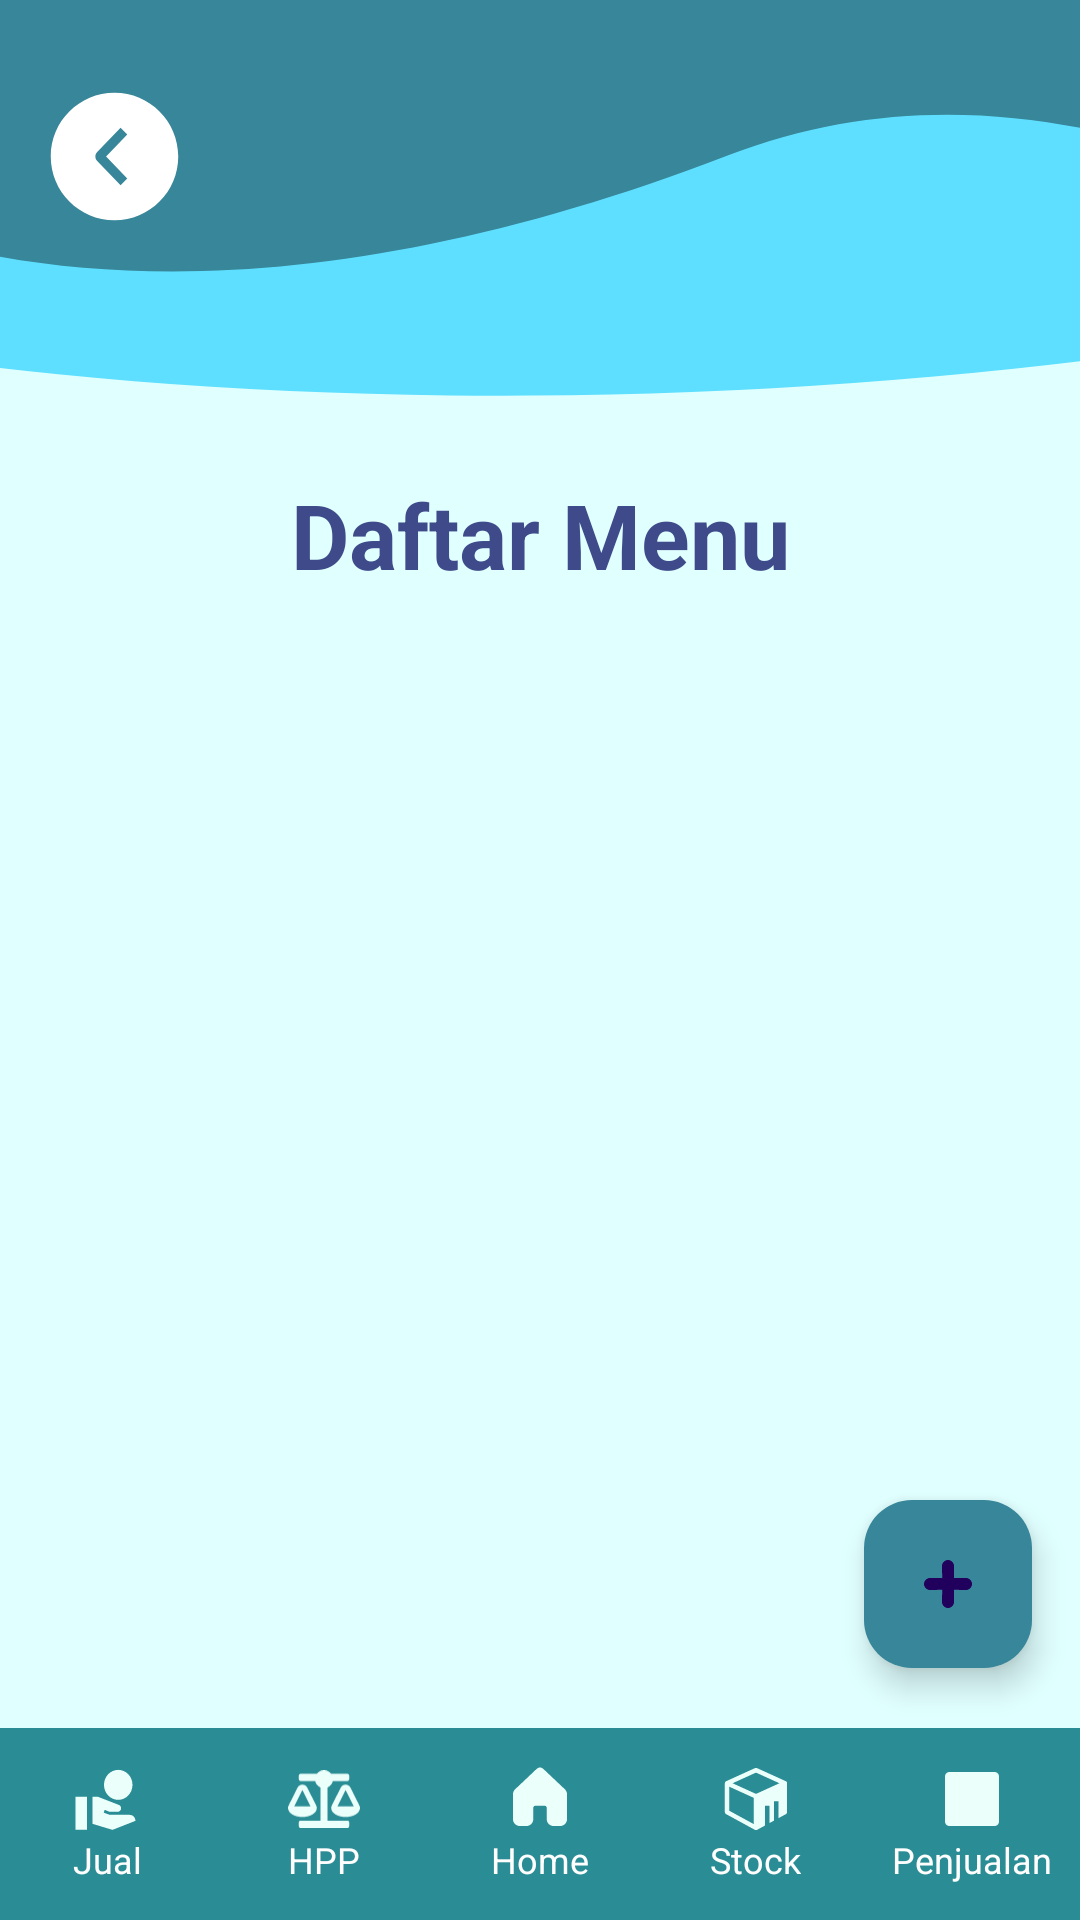

Produce the Android XML layout that renders to this screen, including the resource entries it uses.
<!-- AndroidManifest.xml: application theme Theme.SiCuan -->
<!-- res/layout/activity_hpp.xml -->
<?xml version="1.0" encoding="utf-8"?>
<androidx.constraintlayout.widget.ConstraintLayout
    xmlns:android="http://schemas.android.com/apk/res/android"
    xmlns:tools="http://schemas.android.com/tools"
    xmlns:app="http://schemas.android.com/apk/res-auto"
    android:layout_width="match_parent"
    android:layout_height="match_parent"
    android:background="#E0FFFF"
    tools:context=".dashboard.hpp.HPPActivity">

    
    <ImageView
        android:id="@+id/waveBackground"
        android:layout_width="0dp"
        android:layout_height="150dp"
        android:scaleType="fitXY"
        android:src="@drawable/ic_wave"
        app:layout_constraintTop_toTopOf="parent"
        app:layout_constraintStart_toStartOf="parent"
        app:layout_constraintEnd_toEndOf="parent" />

    <androidx.appcompat.widget.Toolbar
        android:id="@+id/toolbar"
        android:layout_width="0dp"
        android:layout_height="?attr/actionBarSize"
        android:background="@android:color/transparent"
        app:navigationIcon="@drawable/ic_back"
        app:layout_constraintTop_toTopOf="parent"
        app:layout_constraintStart_toStartOf="parent"
        app:layout_constraintEnd_toEndOf="parent"
        android:layout_marginTop="20dp"
        android:layout_marginLeft="10dp" />

    
    <TextView
        android:id="@+id/pageTitle"
        android:layout_width="wrap_content"
        android:layout_height="wrap_content"
        android:text="Daftar Menu"
        android:textSize="30sp"
        android:textColor="#3E4A89"
        android:textStyle="bold"
        app:layout_constraintTop_toBottomOf="@id/waveBackground"
        app:layout_constraintStart_toStartOf="parent"
        app:layout_constraintEnd_toEndOf="parent"
        android:layout_marginTop="8dp"/>

    <LinearLayout
        android:id="@+id/emptyStateLayout"
        android:layout_width="wrap_content"
        android:layout_height="wrap_content"
        android:orientation="vertical"
        android:gravity="center"
        android:visibility="gone"
        app:layout_constraintTop_toBottomOf="@id/pageTitle"
        app:layout_constraintBottom_toTopOf="@id/fabAdd"
        app:layout_constraintStart_toStartOf="parent"
        app:layout_constraintEnd_toEndOf="parent"
        android:layout_marginTop="32dp"
        android:layout_marginBottom="16dp">


    <ImageView
            android:layout_width="100dp"
            android:layout_height="100dp"
            android:src="@drawable/ic_empty_menu" />

        <TextView
            android:layout_width="wrap_content"
            android:layout_height="wrap_content"
            android:text="Lapakmu masi kosong nih!"
            android:textStyle="bold"
            android:textColor="#000000"
            android:layout_marginTop="12dp" />

        <TextView
            android:layout_width="wrap_content"
            android:layout_height="wrap_content"
            android:text="Tambahkan menu untuk memulai bisnismu"
            android:textColor="#444444"
            android:textSize="14sp"
            android:layout_marginTop="4dp" />
    </LinearLayout>

    
    <androidx.recyclerview.widget.RecyclerView
        android:id="@+id/recyclerMenu"
        android:layout_width="0dp"
        android:layout_height="0dp"
        android:layout_marginTop="5dp"
        android:padding="16dp"
        tools:listitem="@layout/item_menu"
        app:layout_constraintTop_toBottomOf="@id/pageTitle"
        app:layout_constraintBottom_toTopOf="@id/fabAdd"
        app:layout_constraintStart_toStartOf="parent"
        app:layout_constraintEnd_toEndOf="parent" />

    
    <com.google.android.material.floatingactionbutton.FloatingActionButton
        android:id="@+id/fabAdd"
        android:layout_width="wrap_content"
        android:layout_height="wrap_content"
        android:layout_marginEnd="16dp"
        android:layout_marginBottom="20dp"
        android:src="@drawable/ic_add"
        android:backgroundTint="#388699"
        android:contentDescription="Tambah"
        app:layout_constraintBottom_toTopOf="@id/bottom_navigation"
        app:layout_constraintEnd_toEndOf="parent" />

    
    <include
        android:id="@+id/bottom_navigation"
        layout="@layout/bottom_navigation"
        android:layout_width="match_parent"
        android:layout_height="64dp"
        app:layout_constraintBottom_toBottomOf="parent"
        app:layout_constraintStart_toStartOf="parent"
        app:layout_constraintEnd_toEndOf="parent" />

</androidx.constraintlayout.widget.ConstraintLayout>
<!-- res/layout/item_menu.xml (included above) -->
<?xml version="1.0" encoding="utf-8"?>
<androidx.cardview.widget.CardView xmlns:android="http://schemas.android.com/apk/res/android"
    xmlns:card_view="http://schemas.android.com/apk/res-auto"
    android:id="@+id/cardMenu"
    android:layout_width="match_parent"
    android:layout_height="wrap_content"
    android:layout_marginBottom="12dp"
    android:foreground="?attr/selectableItemBackground"
    card_view:cardCornerRadius="8dp"
    card_view:cardElevation="4dp"
    android:background="#E0F7FA">

    <RelativeLayout
        android:layout_width="match_parent"
        android:layout_height="wrap_content"
        android:padding="10dp">

        
        <TextView
            android:id="@+id/tvNamaMenu"
            android:layout_width="wrap_content"
            android:layout_height="wrap_content"
            android:text="Es Teh"
            android:textStyle="bold"
            android:textSize="20sp"
            android:textColor="#2B2B2B" />

        
        <TextView
            android:id="@+id/tvHpp"
            android:layout_width="wrap_content"
            android:layout_height="wrap_content"
            android:text="HPP  : 0"
            android:layout_below="@id/tvNamaMenu"
            android:layout_marginTop="20dp"
            android:textSize="17sp"
            android:textColor="#000000" />

        
        <ImageButton
            android:id="@+id/btnEdit"
            android:layout_width="40dp"
            android:layout_height="40dp"
            android:layout_alignParentEnd="true"
            android:layout_marginStart="8dp"
            android:layout_alignTop="@id/tvNamaMenu"
            android:backgroundTint="#8B864E"
            android:background="@drawable/ic_edit"
            android:src="@drawable/ic_edit"
            android:contentDescription="Edit" />

        
        <ImageButton
            android:id="@+id/btnDelete"
            android:layout_width="40dp"
            android:layout_height="40dp"
            android:layout_alignParentEnd="true"
            android:layout_below="@id/btnEdit"
            android:layout_marginTop="8dp"
            android:backgroundTint="#3E7C8C"
            android:background="@drawable/ic_delete"
            android:src="@drawable/ic_delete"
            android:contentDescription="Hapus"/>

    </RelativeLayout>

</androidx.cardview.widget.CardView>
<!-- res/layout/bottom_navigation.xml (included above) -->
<?xml version="1.0" encoding="utf-8"?>
<LinearLayout xmlns:android="http://schemas.android.com/apk/res/android"
    android:id="@+id/bottomNav"
    android:layout_width="match_parent"
    android:layout_height="64dp"
    android:layout_alignParentBottom="true"
    android:background="#2A8C94"
    android:orientation="horizontal"
    android:gravity="center">

    
    <LinearLayout
        android:id="@+id/nav_jual"
        android:layout_width="0dp"
        android:layout_height="match_parent"
        android:layout_weight="1"
        android:orientation="vertical"
        android:gravity="center">

        <ImageView
            android:layout_width="24dp"
            android:layout_height="24dp"
            android:src="@drawable/ic_jual" />

        <TextView
            android:layout_width="wrap_content"
            android:layout_height="wrap_content"
            android:text="Jual"
            android:textColor="#fff"
            android:textSize="12sp" />
    </LinearLayout>

    
    <LinearLayout
        android:id="@+id/nav_hpp"
        android:layout_width="0dp"
        android:layout_height="match_parent"
        android:layout_weight="1"
        android:orientation="vertical"
        android:gravity="center">

        <ImageView
            android:layout_width="24dp"
            android:layout_height="24dp"
            android:src="@drawable/ic_hpp" />

        <TextView
            android:layout_width="wrap_content"
            android:layout_height="wrap_content"
            android:text="HPP"
            android:textColor="#fff"
            android:textSize="12sp" />
    </LinearLayout>

    
    <LinearLayout
        android:id="@+id/nav_home"
        android:layout_width="0dp"
        android:layout_height="match_parent"
        android:layout_weight="1"
        android:orientation="vertical"
        android:gravity="center">

        <ImageView
            android:layout_width="24dp"
            android:layout_height="24dp"
            android:src="@drawable/ic_home" />

        <TextView
            android:layout_width="wrap_content"
            android:layout_height="wrap_content"
            android:text="Home"
            android:textColor="#fff"
            android:textSize="12sp" />
    </LinearLayout>

    
    <LinearLayout
        android:id="@+id/nav_stok"
        android:layout_width="0dp"
        android:layout_height="match_parent"
        android:layout_weight="1"
        android:orientation="vertical"
        android:gravity="center">

        <ImageView
            android:layout_width="24dp"
            android:layout_height="24dp"
            android:src="@drawable/ic_stok" />

        <TextView
            android:layout_width="wrap_content"
            android:layout_height="wrap_content"
            android:text="Stock"
            android:textColor="#fff"
            android:textSize="12sp" />
    </LinearLayout>

    
    <LinearLayout
        android:id="@+id/nav_penjualan"
        android:layout_width="0dp"
        android:layout_height="match_parent"
        android:layout_weight="1"
        android:orientation="vertical"
        android:gravity="center">

        <ImageView
            android:layout_width="24dp"
            android:layout_height="24dp"
            android:src="@drawable/ic_penjualan" />

        <TextView
            android:layout_width="wrap_content"
            android:layout_height="wrap_content"
            android:text="Penjualan"
            android:textColor="#fff"
            android:textSize="12sp" />
    </LinearLayout>
</LinearLayout>
<!-- resources referenced by this layout -->
<resources>
  <!-- drawable ic_back (drawable) -->
  <vector xmlns:android="http://schemas.android.com/apk/res/android"
      android:width="51dp"
      android:height="51dp"
      android:viewportWidth="51"
      android:viewportHeight="51">
    <path
        android:pathData="M25.5,46.75C13.764,46.75 4.25,37.236 4.25,25.5C4.25,13.764 13.764,4.25 25.5,4.25C37.236,4.25 46.75,13.764 46.75,25.5C46.75,37.236 37.236,46.75 25.5,46.75ZM29.748,32.804L22.695,25.5L29.75,18.194L27.525,15.938L19.741,23.964C19.345,24.377 19.124,24.927 19.124,25.5C19.124,26.073 19.345,26.623 19.741,27.036L27.525,35.063L29.748,32.804Z"
        android:fillColor="#ffffff"
        android:fillType="evenOdd"/>
  </vector>
  <!-- drawable ic_edit (drawable) -->
  <vector xmlns:android="http://schemas.android.com/apk/res/android"
      android:width="16dp"
      android:height="15dp"
      android:viewportWidth="16"
      android:viewportHeight="15">
    <path
        android:pathData="M10.13,2.155C10.55,1.744 11.115,1.516 11.702,1.52C12.289,1.523 12.851,1.758 13.267,2.173C13.682,2.588 13.917,3.151 13.92,3.738C13.923,4.325 13.695,4.89 13.285,5.31L12.783,5.812L9.628,2.657L10.13,2.155ZM9.097,3.188L3.098,9.187C2.853,9.433 2.682,9.743 2.607,10.082L1.948,13.045C1.935,13.106 1.937,13.17 1.954,13.231C1.972,13.292 2.005,13.347 2.049,13.392C2.094,13.436 2.149,13.469 2.21,13.487C2.27,13.504 2.335,13.506 2.396,13.493L5.341,12.838C5.692,12.76 6.013,12.584 6.266,12.329L12.253,6.343L9.097,3.188Z"
        android:fillColor="#484343"/>
  </vector>
  <!-- drawable ic_jual (drawable) -->
  <vector xmlns:android="http://schemas.android.com/apk/res/android"
      android:width="35dp"
      android:height="35dp"
      android:viewportWidth="35"
      android:viewportHeight="35">
    <path
        android:pathData="M22.476,17.917C26.301,17.917 29.405,14.65 29.405,10.625C29.405,6.6 26.301,3.333 22.476,3.333C18.651,3.333 15.547,6.6 15.547,10.625C15.547,14.65 18.651,17.917 22.476,17.917ZM30.029,26.083C29.489,25.5 28.809,25.208 28.02,25.208H18.319L15.436,24.144L15.894,22.773L18.319,23.75H22.199C22.684,23.75 23.072,23.546 23.391,23.21C23.71,22.875 23.862,22.467 23.862,22.014C23.862,21.227 23.502,20.687 22.781,20.381L12.706,16.458H10.004V29.583L19.705,32.5L30.833,28.125C30.847,27.352 30.569,26.667 30.029,26.083ZM7.232,16.458H1.667V32.5H7.232V16.458Z"
        android:fillColor="#EBFFFB"/>
  </vector>
  <!-- drawable ic_penjualan (drawable) -->
  <vector xmlns:android="http://schemas.android.com/apk/res/android"
      android:width="35dp"
      android:height="35dp"
      android:viewportWidth="35"
      android:viewportHeight="35">
    <group>
      <clip-path
          android:pathData="M28.438,4.375H6.563C5.982,4.375 5.426,4.605 5.016,5.016C4.605,5.426 4.375,5.982 4.375,6.563V28.438C4.375,29.018 4.605,29.574 5.016,29.984C5.426,30.395 5.982,30.625 6.563,30.625H28.438C29.018,30.625 29.574,30.395 29.984,29.984C30.395,29.574 30.625,29.018 30.625,28.438V6.563C30.625,5.982 30.395,5.426 29.984,5.016C29.574,4.605 29.018,4.375 28.438,4.375ZM15.313,22.604L18.958,25.521L24.792,18.229M10.208,10.938H24.792M10.208,16.771H16.042"/>
      <path
          android:pathData="M0,0H35V35H0V0Z"
          android:fillColor="#EBFFFB"/>
    </group>
  </vector>
  <!-- drawable ic_wave (drawable) -->
  <vector xmlns:android="http://schemas.android.com/apk/res/android"
      android:width="412dp"
      android:height="154dp"
      android:viewportWidth="412"
      android:viewportHeight="154">
    <path
        android:pathData="M-372.37,-34.14a190,630 88,1 0,1259.23 -43.97a190,630 88,1 0,-1259.23 43.97z"
        android:fillColor="#5EDFFF"/>
    <path
        android:pathData="M741.19,115.7C702.46,250.77 500.45,-23.91 277.81,53.12C-84.32,178.41 -243.1,-20.37 -204.37,-155.44C-165.64,-290.51 77.43,-339.3 338.54,-264.43C599.65,-189.56 779.92,-19.37 741.19,115.7Z"
        android:fillColor="#388699"/>
  </vector>
  <style name="Theme.SiCuan" parent="Base.Theme.SiCuan" />
  <style name="Base.Theme.SiCuan" parent="Theme.Material3.DayNight.NoActionBar">
          
          
      </style>
</resources>
